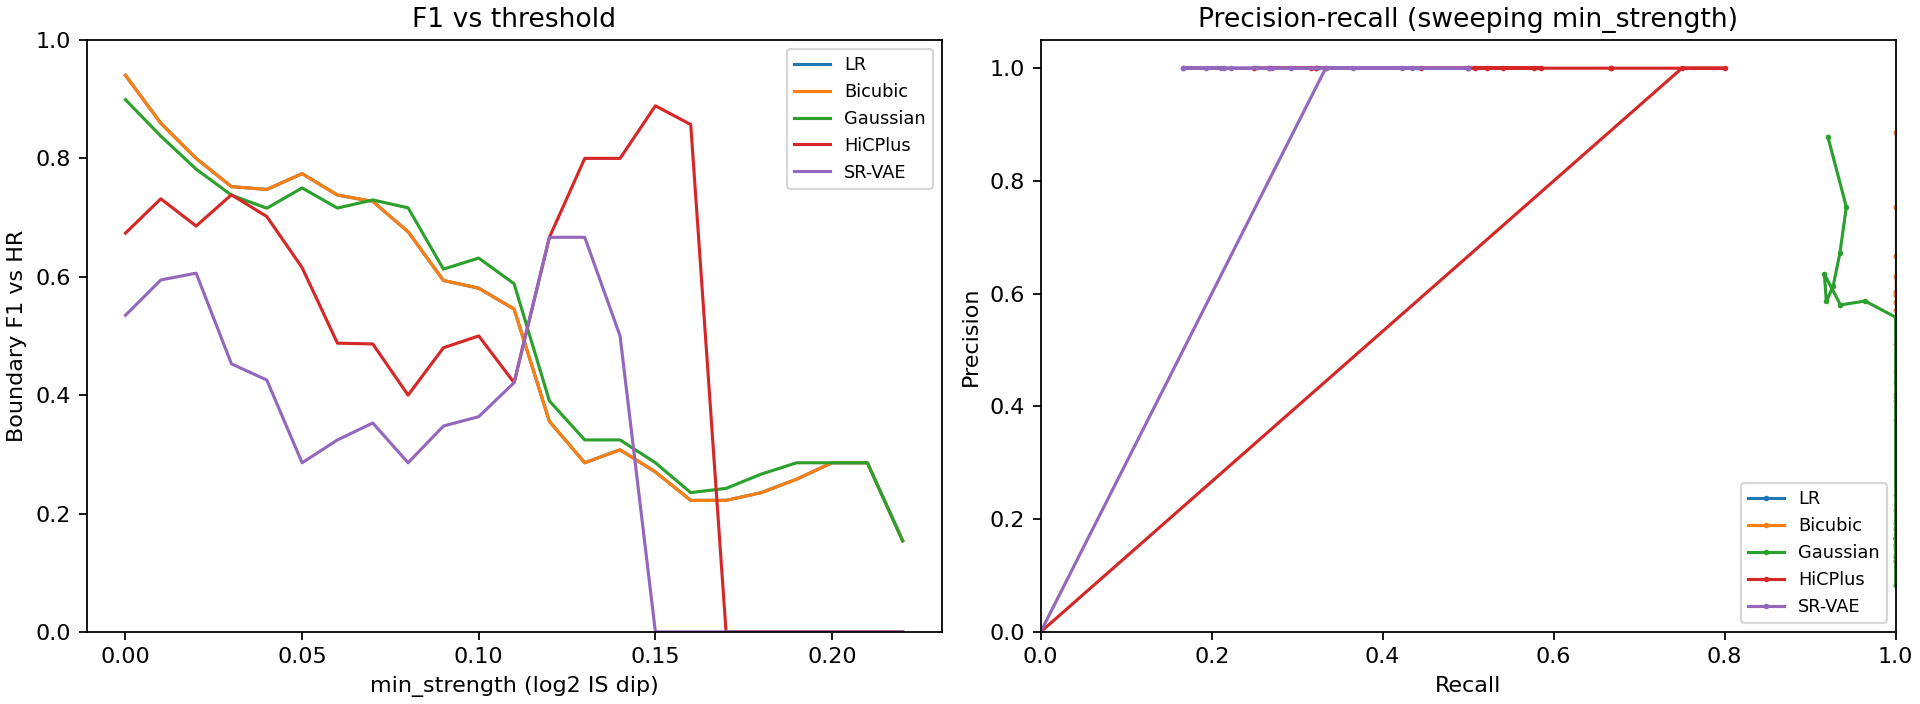

Source data for this figure (header and first rows):
method, min_strength, precision, recall, f1, n_pred, n_hr
LR, 0.0, 0.8873, 1.0, 0.9403, 71, 63
LR, 0.01, 0.7536, 1.0, 0.8595, 69, 52
LR, 0.02, 0.6667, 1.0, 0.8, 69, 46
LR, 0.03, 0.6029, 1.0, 0.7523, 68, 41
LR, 0.04, 0.5968, 1.0, 0.7475, 62, 37
LR, 0.05, 0.6316, 1.0, 0.7742, 57, 36
LR, 0.06, 0.5849, 1.0, 0.7381, 53, 31
LR, 0.07, 0.5714, 1.0, 0.7273, 49, 28
LR, 0.08, 0.5106, 1.0, 0.6761, 47, 24
LR, 0.09, 0.4222, 1.0, 0.5937, 45, 19
LR, 0.1, 0.4091, 1.0, 0.5806, 44, 18
LR, 0.11, 0.375, 1.0, 0.5455, 40, 15
LR, 0.12, 0.2162, 1.0, 0.3556, 37, 8
LR, 0.13, 0.1667, 1.0, 0.2857, 36, 6
LR, 0.14, 0.1818, 1.0, 0.3077, 33, 6
LR, 0.15, 0.1562, 1.0, 0.2703, 32, 5
LR, 0.16, 0.125, 1.0, 0.2222, 32, 4
LR, 0.17, 0.125, 1.0, 0.2222, 32, 4
LR, 0.18, 0.1333, 1.0, 0.2353, 30, 4
LR, 0.19, 0.1481, 1.0, 0.2581, 27, 4
LR, 0.2, 0.1667, 1.0, 0.2857, 24, 4
LR, 0.21, 0.1667, 1.0, 0.2857, 24, 4
LR, 0.22, 0.08333, 1.0, 0.1538, 24, 2
LR, 0.23, nan, nan, nan, 22, 0
LR, 0.24, nan, nan, nan, 20, 0
LR, 0.25, nan, nan, nan, 18, 0
LR, 0.26, nan, nan, nan, 15, 0
LR, 0.27, nan, nan, nan, 12, 0
LR, 0.28, nan, nan, nan, 10, 0
LR, 0.29, nan, nan, nan, 10, 0
LR, 0.3, nan, nan, nan, 9, 0
Bicubic, 0.0, 0.8873, 1.0, 0.9403, 71, 63
Bicubic, 0.01, 0.7536, 1.0, 0.8595, 69, 52
Bicubic, 0.02, 0.6667, 1.0, 0.8, 69, 46
Bicubic, 0.03, 0.6029, 1.0, 0.7523, 68, 41
Bicubic, 0.04, 0.5968, 1.0, 0.7475, 62, 37
Bicubic, 0.05, 0.6316, 1.0, 0.7742, 57, 36
Bicubic, 0.06, 0.5849, 1.0, 0.7381, 53, 31
Bicubic, 0.07, 0.5714, 1.0, 0.7273, 49, 28
Bicubic, 0.08, 0.5106, 1.0, 0.6761, 47, 24
Bicubic, 0.09, 0.4222, 1.0, 0.5937, 45, 19
Bicubic, 0.1, 0.4091, 1.0, 0.5806, 44, 18
Bicubic, 0.11, 0.375, 1.0, 0.5455, 40, 15
Bicubic, 0.12, 0.2162, 1.0, 0.3556, 37, 8
Bicubic, 0.13, 0.1667, 1.0, 0.2857, 36, 6
Bicubic, 0.14, 0.1818, 1.0, 0.3077, 33, 6
Bicubic, 0.15, 0.1562, 1.0, 0.2703, 32, 5
Bicubic, 0.16, 0.125, 1.0, 0.2222, 32, 4
Bicubic, 0.17, 0.125, 1.0, 0.2222, 32, 4
Bicubic, 0.18, 0.1333, 1.0, 0.2353, 30, 4
Bicubic, 0.19, 0.1481, 1.0, 0.2581, 27, 4
Bicubic, 0.2, 0.1667, 1.0, 0.2857, 24, 4
Bicubic, 0.21, 0.1667, 1.0, 0.2857, 24, 4
Bicubic, 0.22, 0.08333, 1.0, 0.1538, 24, 2
Bicubic, 0.23, nan, nan, nan, 22, 0
Bicubic, 0.24, nan, nan, nan, 20, 0
Bicubic, 0.25, nan, nan, nan, 18, 0
Bicubic, 0.26, nan, nan, nan, 15, 0
Bicubic, 0.27, nan, nan, nan, 12, 0
Bicubic, 0.28, nan, nan, nan, 10, 0
... 95 more rows
